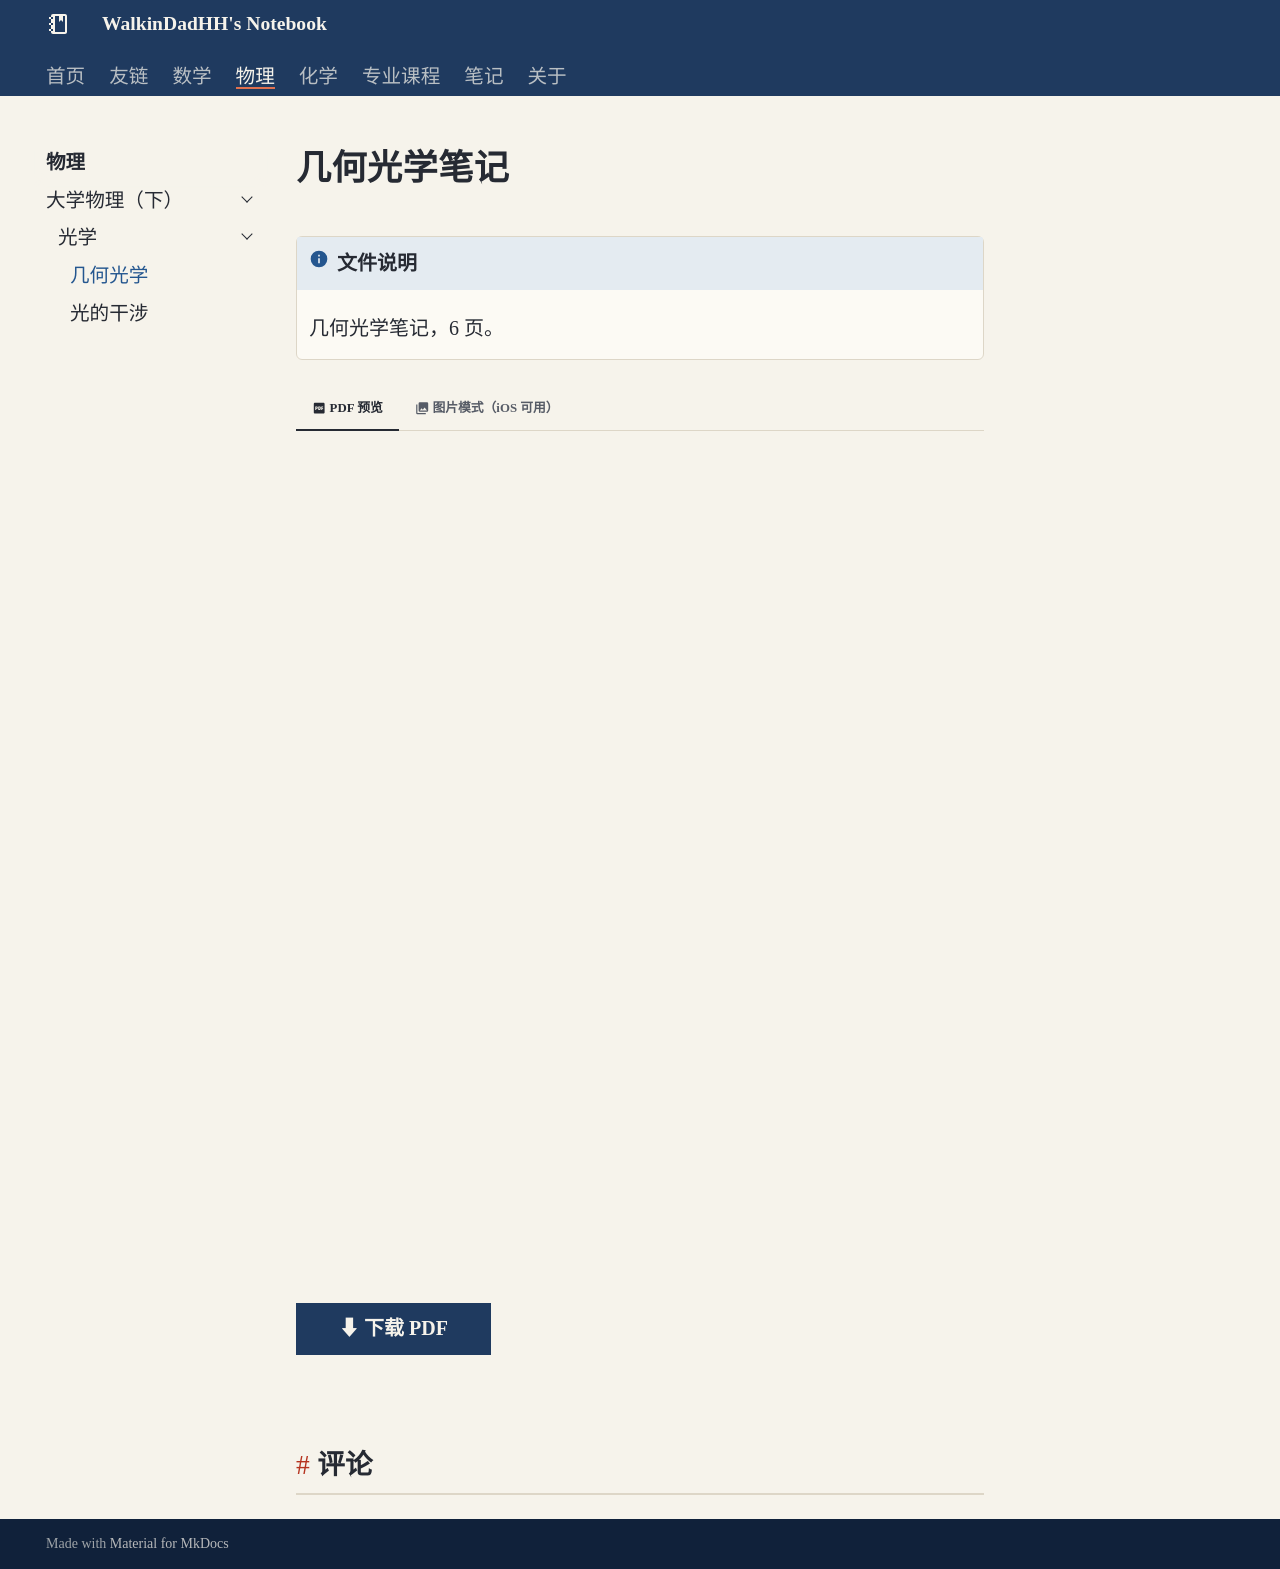

repository: WalkinDadHH/notes · page: physics/optics/geometrical-optics/index.html · generator: mkdocs

---
comments: true
---

# 几何光学笔记

!!! info "文件说明"
    几何光学笔记，6 页。

=== ":material-file-pdf-box: PDF 预览"

    <iframe src="../geometrical-optics.pdf" width="100%" height="820px" frameborder="0"></iframe>

    [⬇ 下载 PDF](geometrical-optics.pdf){ .md-button .md-button--primary }

=== ":material-image-multiple: 图片模式（iOS 可用）"

    ![第 1 页](geometrical-optics-imgs/page-001.jpg){ loading=lazy }
    ![第 2 页](geometrical-optics-imgs/page-002.jpg){ loading=lazy }
    ![第 3 页](geometrical-optics-imgs/page-003.jpg){ loading=lazy }
    ![第 4 页](geometrical-optics-imgs/page-004.jpg){ loading=lazy }
    ![第 5 页](geometrical-optics-imgs/page-005.jpg){ loading=lazy }
    ![第 6 页](geometrical-optics-imgs/page-006.jpg){ loading=lazy }
